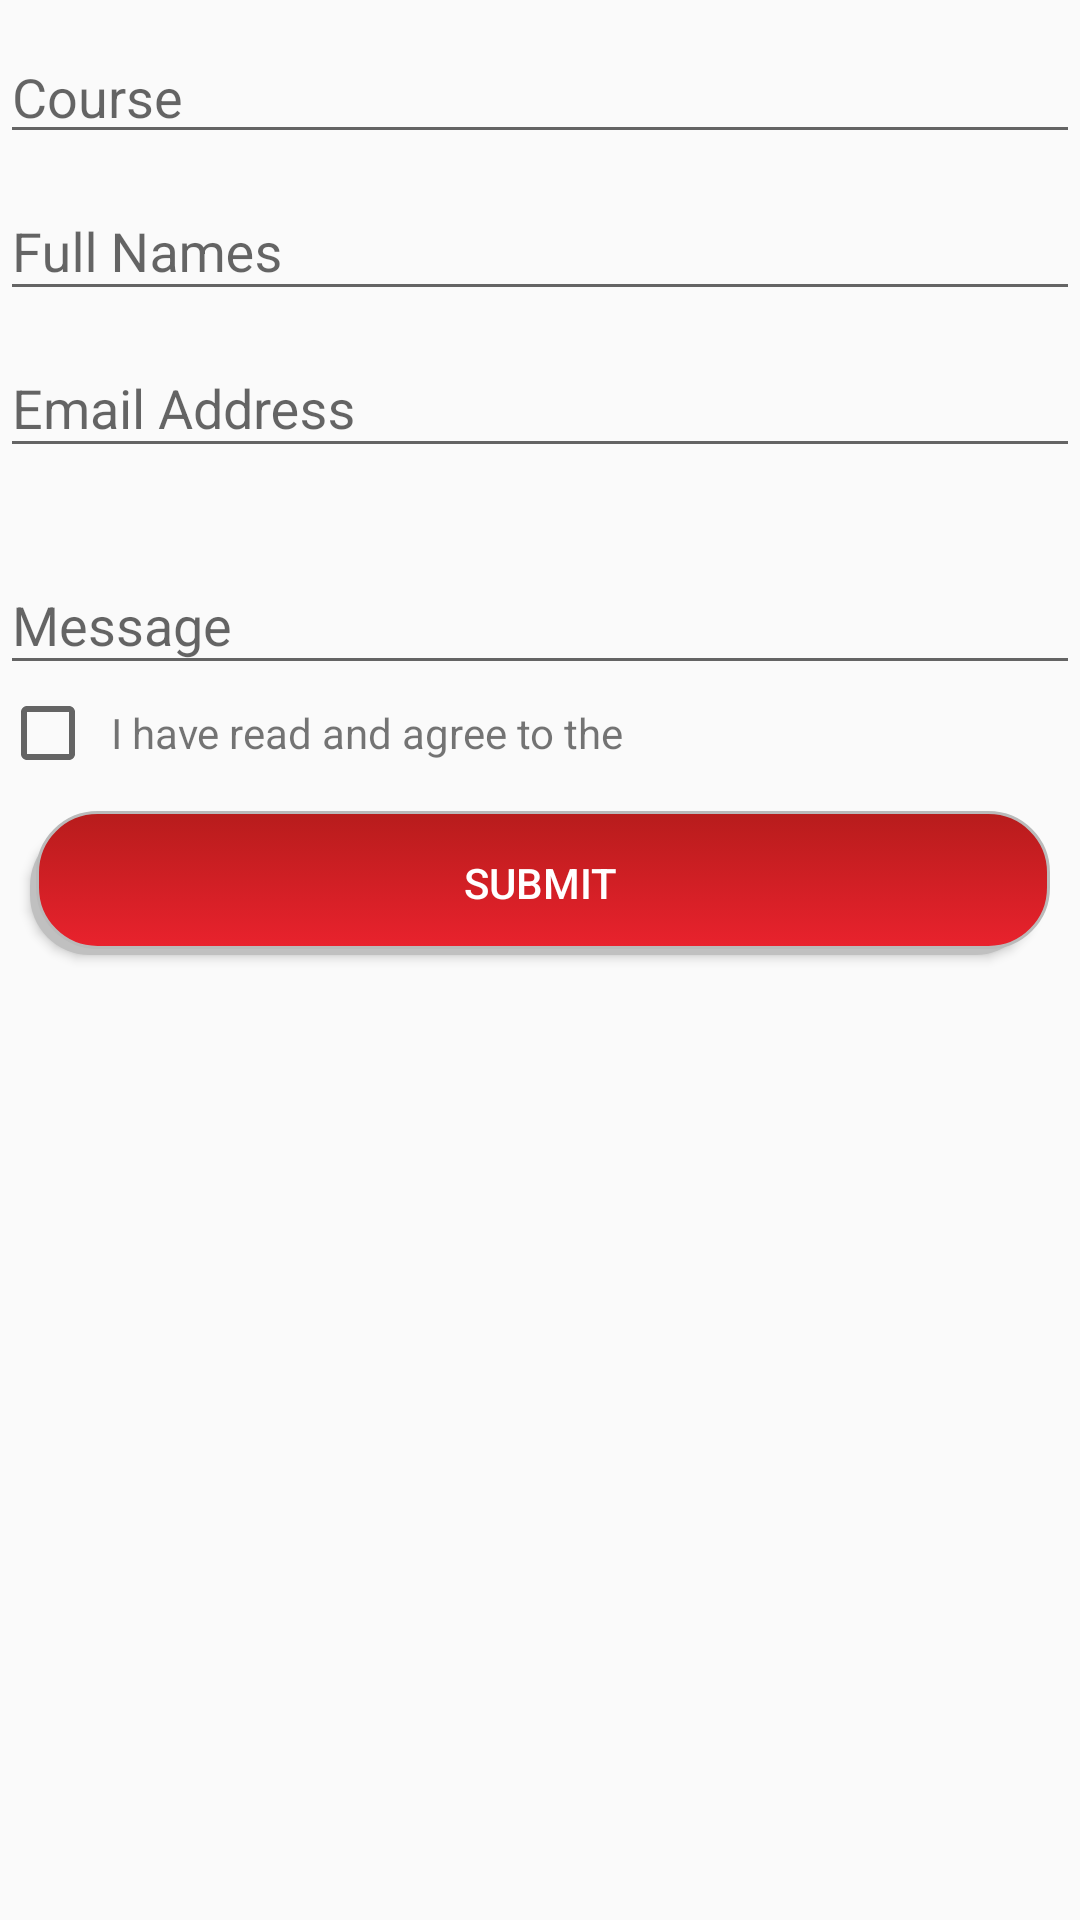

Here is an Android app screen rendered from its layout file. Give the layout XML and the strings, colors and styles it references.
<!-- AndroidManifest.xml: application theme AppTheme -->
<!-- res/layout/activity_enquire.xml -->
<?xml version="1.0" encoding="utf-8"?>
<LinearLayout xmlns:android="http://schemas.android.com/apk/res/android"
    xmlns:tools="http://schemas.android.com/tools"
    android:layout_width="match_parent"
    android:layout_height="match_parent"
    android:layout_margin="10dp"
    android:orientation="vertical"
   >

    <EditText
        android:id="@+id/txtCourse"
        android:layout_width="match_parent"
        android:layout_height="wrap_content"
        android:layout_marginTop="10dp"
        android:hint="Course" />

    <android.support.design.widget.TextInputLayout
        android:layout_width="match_parent"
        android:layout_height="wrap_content">

        <EditText
            android:id="@+id/txtFullNames"
            android:layout_width="match_parent"
            android:layout_height="wrap_content"
            android:hint="@string/full_names" />
    </android.support.design.widget.TextInputLayout>

    <android.support.design.widget.TextInputLayout
        android:layout_width="match_parent"
        android:layout_height="wrap_content">

        <EditText
            android:id="@+id/txtEmail"
            android:layout_width="match_parent"
            android:layout_height="wrap_content"
            android:hint="@string/email_address"
            android:inputType="textEmailAddress" />
    </android.support.design.widget.TextInputLayout>


    <android.support.design.widget.TextInputLayout
        android:layout_width="match_parent"
        android:layout_height="wrap_content"
        android:layout_marginTop="20dp">

        <EditText
            android:id="@+id/txtMessage"
            android:layout_width="match_parent"
            android:layout_height="wrap_content"
            android:imeOptions="actionDone"
            android:singleLine="true"
            android:hint="@string/message" />
    </android.support.design.widget.TextInputLayout>
    <LinearLayout
        android:layout_width="match_parent"
        android:layout_height="wrap_content"
        android:orientation="horizontal">

        <CheckBox
            android:id="@+id/chAgree"
            android:layout_width="wrap_content"
            android:layout_height="wrap_content" />

        <TextView
            android:id="@+id/tvAgree"
            android:layout_width="match_parent"
            android:layout_height="wrap_content"
            android:layout_marginLeft="5dp"
            android:layout_marginStart="5dp"
            android:text="I have read and agree to the " />
    </LinearLayout>

    <Button
        android:id="@+id/btnSubmitEnquiry"
        android:layout_width="match_parent"
        android:layout_height="wrap_content"
        android:layout_margin="10dp"
        android:background="@drawable/btn_apply"
        android:text="@string/submit"
        android:textColor="@color/white" />


</LinearLayout>
<!-- resources referenced by this layout -->
<resources>
  <color name="white">#ffffff</color>
  <!-- drawable btn_apply (drawable) -->
  <?xml version="1.0" encoding="utf-8"?>
  <selector xmlns:android="http://schemas.android.com/apk/res/android">
      <item>
          <layer-list>
              <item android:right="5dp" android:top="5dp">
                  <shape>
                      <corners android:radius="20dp" />
                      <solid android:color="@color/listDivider" />
                  </shape>
              </item>
              <item android:bottom="2dp" android:left="2dp">
                  <shape>
                      <gradient android:angle="270"
                          android:endColor="@color/colorPrimary" android:startColor="@color/colorPrimaryDark" />
                      <stroke android:width="1dp" android:color="#BABABA" />
                      <corners android:radius="20dp" />
                      <padding android:bottom="10dp" android:left="10dp"
                          android:right="10dp" android:top="10dp" />
                  </shape>
              </item>
          </layer-list>
      </item>
  
  </selector>
  <string name="email_address">Email Address</string>
  <string name="full_names">Full Names</string>
  <string name="message">Message</string>
  <string name="submit">Submit</string>
  <style name="AppTheme" parent="Theme.AppCompat.Light.DarkActionBar">
          
          <item name="colorPrimary">@color/colorPrimary</item>
          <item name="colorPrimaryDark">@color/colorPrimaryDark</item>
          <item name="colorAccent">@color/colorAccent</item>
          <item name="android:listDivider">@color/colorPrimary</item>
  
      </style>
  <color name="listDivider">#c0c0c0</color>
  <color name="colorPrimary">#e9222d</color>
  <color name="colorPrimaryDark">#B71C1C</color>
  <color name="colorAccent">#d0ac24</color>
</resources>
